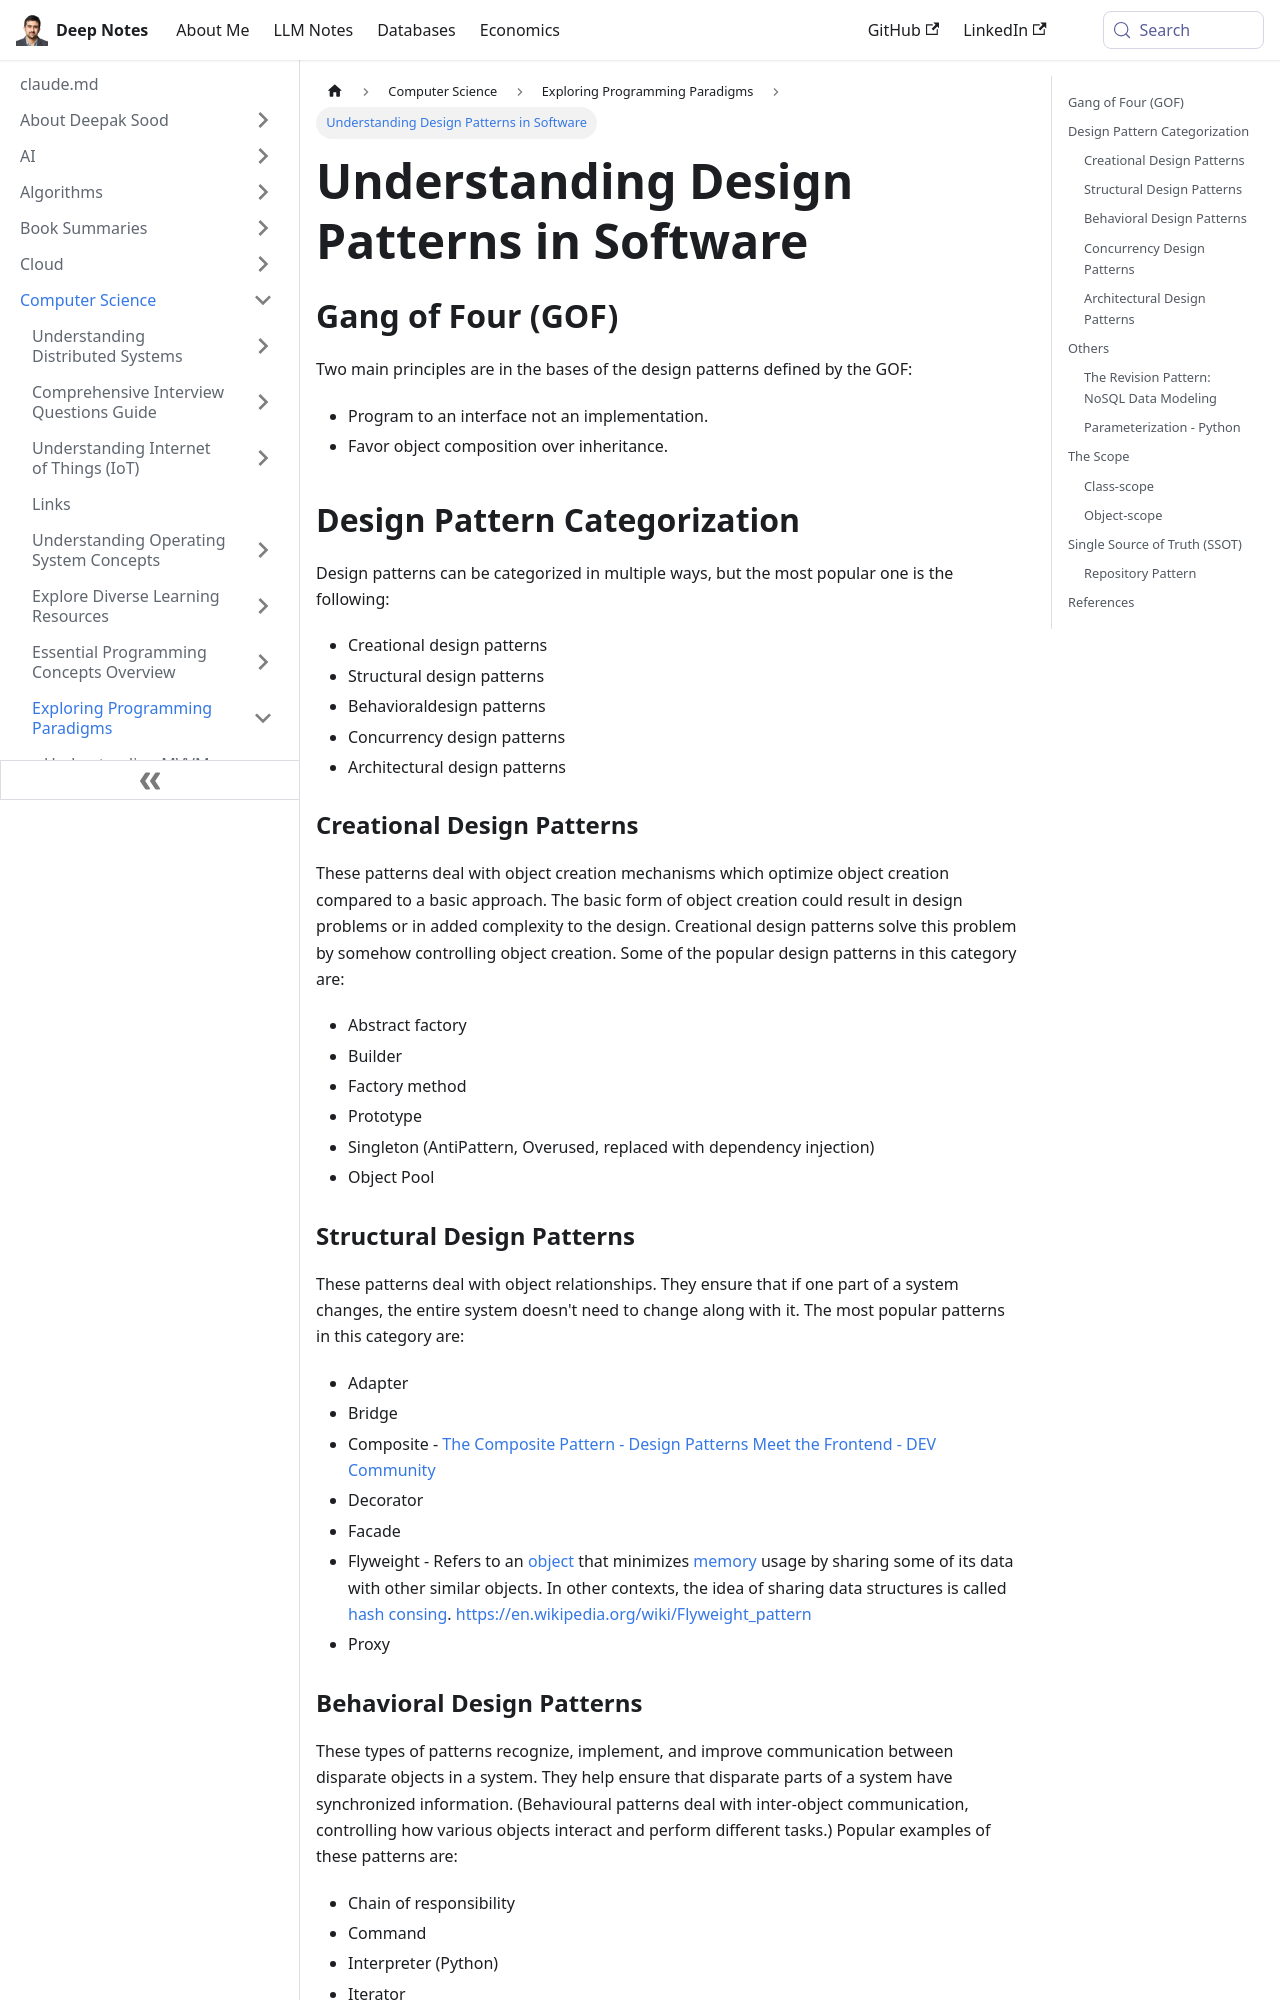

repository: deepaksood619/deepaksood619.github.io · page: computer-science/programming-paradigms/design-patterns/index.html · generator: docusaurus

---
slug: /computer-science/programming-paradigms/design-patterns
title: Understanding Design Patterns in Software
description: Explore key design patterns, principles, and categorizations to enhance your software development skills.
created: 2023-03-05
updated: 2025-05-03
---
## Gang of Four (GOF)

Two main principles are in the bases of the design patterns defined by the GOF:

- Program to an interface not an implementation.
- Favor object composition over inheritance.

## Design Pattern Categorization

Design patterns can be categorized in multiple ways, but the most popular one is the following:

- Creational design patterns
- Structural design patterns
- Behavioraldesign patterns
- Concurrency design patterns
- Architectural design patterns

### Creational Design Patterns

These patterns deal with object creation mechanisms which optimize object creation compared to a basic approach. The basic form of object creation could result in design problems or in added complexity to the design. Creational design patterns solve this problem by somehow controlling object creation. Some of the popular design patterns in this category are:

- Abstract factory
- Builder
- Factory method
- Prototype
- Singleton (AntiPattern, Overused, replaced with dependency injection)
- Object Pool
